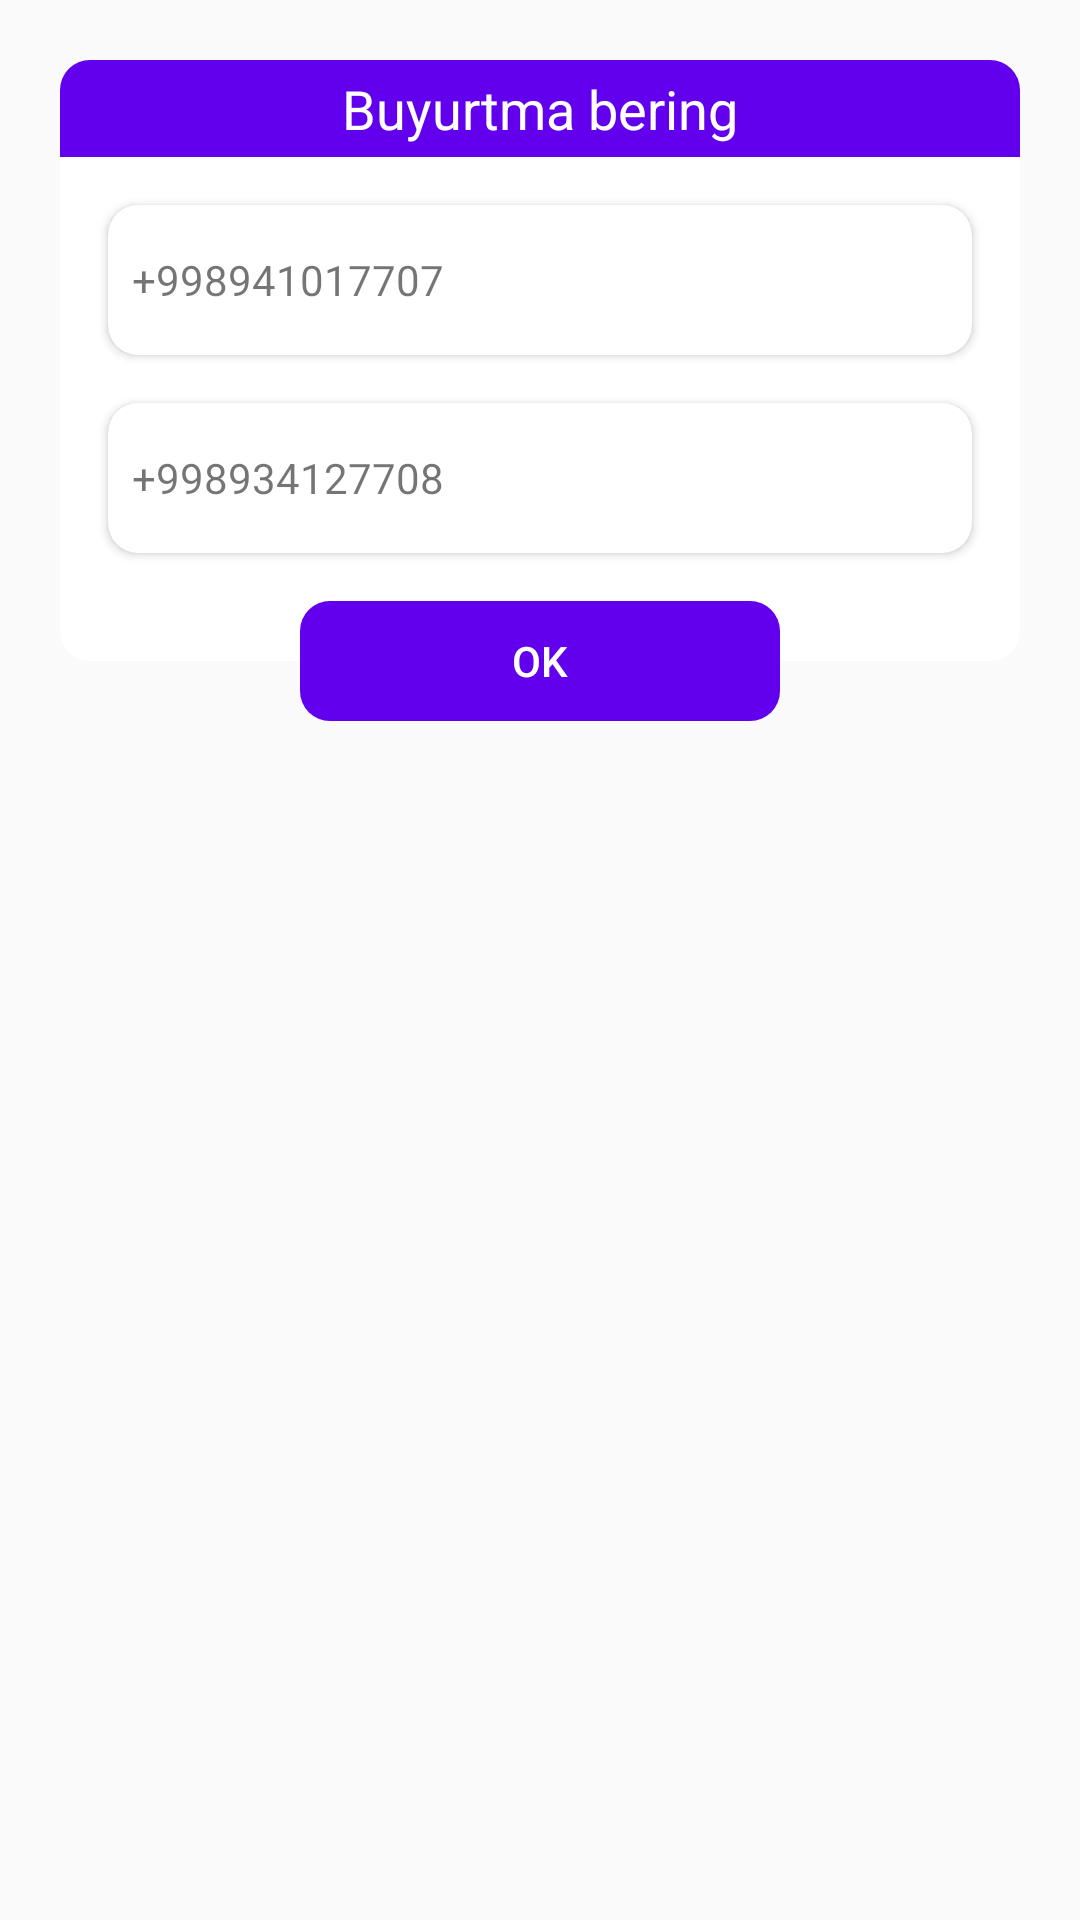

Produce the Android XML layout that renders to this screen, including the resource entries it uses.
<!-- AndroidManifest.xml: application theme AppTheme -->
<!-- res/layout/fab_dialog.xml -->
<?xml version="1.0" encoding="utf-8"?>
<androidx.constraintlayout.widget.ConstraintLayout xmlns:android="http://schemas.android.com/apk/res/android"
    xmlns:app="http://schemas.android.com/apk/res-auto"
    android:id="@+id/cl_layout_container"
    android:layout_width="match_parent"
    android:layout_height="wrap_content"
    android:layout_margin="20dp"
    android:background="@null"
    android:padding="20dp">


    <androidx.constraintlayout.widget.ConstraintLayout
        android:id="@+id/cl_layout_dialog"
        android:layout_width="match_parent"
        android:layout_height="wrap_content"
        android:background="@drawable/bg_dialog"
        android:backgroundTint="@color/white"
        app:layout_constraintTop_toTopOf="parent">
        <TextView
            android:id="@+id/tv_fab_title"
            android:layout_width="match_parent"
            android:layout_height="wrap_content"
            android:background="@drawable/bg_dialog_title"
            android:backgroundTint="@color/colorPrimary"
            android:gravity="center"
            android:padding="4dp"
            android:textColor="@color/white"
            android:textSize="18sp"
            app:layout_constraintTop_toTopOf="parent"
            android:text="@string/buyurtma_bering" />
    <androidx.cardview.widget.CardView
        android:id="@+id/cv_fab_tel_1"
        android:layout_width="match_parent"
        android:layout_height="50dp"
        android:layout_margin="16dp"
        app:cardCornerRadius="10dp"
        app:layout_constraintTop_toBottomOf="@id/tv_fab_title">

        <TextView
            android:layout_width="wrap_content"
            android:layout_height="wrap_content"
            android:layout_gravity="center_vertical"
            android:padding="8dp"
            android:text="@string/tel_2" />

        <ImageView
            android:layout_width="wrap_content"
            android:layout_height="wrap_content"
            android:layout_gravity="end|center_vertical"
            android:layout_marginEnd="8dp"
            android:contentDescription="@string/image"
            android:src="@drawable/ic_phone" />

    </androidx.cardview.widget.CardView>

    <androidx.cardview.widget.CardView
        android:id="@+id/cv_fab_tel_2"
        android:layout_width="match_parent"
        android:layout_height="50dp"
        android:layout_marginStart="16dp"
        android:layout_marginBottom="36dp"
        android:layout_marginTop="16dp"
        android:layout_marginEnd="16dp"
        app:cardCornerRadius="10dp"
        app:layout_constraintBottom_toBottomOf="parent"
        app:layout_constraintTop_toBottomOf="@id/cv_fab_tel_1">

        <TextView
            android:layout_width="wrap_content"
            android:layout_height="wrap_content"
            android:layout_gravity="center_vertical"
            android:padding="8dp"
            android:text="@string/tel_3" />

        <ImageView
            android:layout_width="wrap_content"
            android:layout_height="wrap_content"
            android:layout_gravity="end|center_vertical"
            android:layout_marginEnd="8dp"
            android:contentDescription="@string/image"
            android:src="@drawable/ic_phone" />

    </androidx.cardview.widget.CardView>
    </androidx.constraintlayout.widget.ConstraintLayout>

    <Button
        android:id="@+id/btn_fab"
        android:layout_width="match_parent"
        android:layout_height="40dp"
        android:layout_marginStart="80dp"
        android:layout_marginEnd="80dp"
        android:background="@drawable/bg_dialog"
        android:text="@string/ok"
        android:backgroundTint="@color/colorPrimary"
        android:textColor="@color/white"
        android:textSize="14sp"
        app:layout_constraintBottom_toBottomOf="@id/cl_layout_dialog"
        app:layout_constraintTop_toBottomOf="@id/cl_layout_dialog" />



</androidx.constraintlayout.widget.ConstraintLayout>
<!-- resources referenced by this layout -->
<resources>
  <color name="colorPrimary">#6200EE</color>
  <color name="white">#ffffff</color>
  <!-- drawable bg_dialog (drawable) -->
  <?xml version="1.0" encoding="utf-8"?>
  <shape android:shape="rectangle"
      xmlns:android="http://schemas.android.com/apk/res/android" >
      <corners android:radius="10dp"/>
  </shape>
  <!-- drawable bg_dialog_title (drawable) -->
  <?xml version="1.0" encoding="utf-8"?>
  <shape android:shape="rectangle"
      xmlns:android="http://schemas.android.com/apk/res/android" >
      <corners android:topLeftRadius="10dp"
          android:topRightRadius="10dp"/>
      <solid android:color="@color/green500"/>
  </shape>
  <string name="buyurtma_bering">Buyurtma bering</string>
  <string name="image">Image</string>
  <string name="ok">OK</string>
  <string name="tel_2" translatable="false">+998941017707</string>
  <string name="tel_3" translatable="false">+998934127708</string>
  <style name="AppTheme" parent="Theme.AppCompat.Light.DarkActionBar">
          
          <item name="colorPrimary">@color/colorPrimary</item>
          <item name="colorPrimaryDark">@color/colorPrimaryDark</item>
          <item name="colorAccent">@color/colorAccent</item>
          <item name="fontFamily">@font/poppins_regular</item>
      </style>
  <color name="green500">#4CAF50</color>
  <color name="colorPrimaryDark">#3700B3</color>
  <color name="colorAccent">#03DAC5</color>
</resources>
